Photos from the image-classification dataset "data" in the GitHub repository OmarPelcastre/IA.FINAL. Its 6 classes are: alfil, caballo, dama, peon, rey, torre.

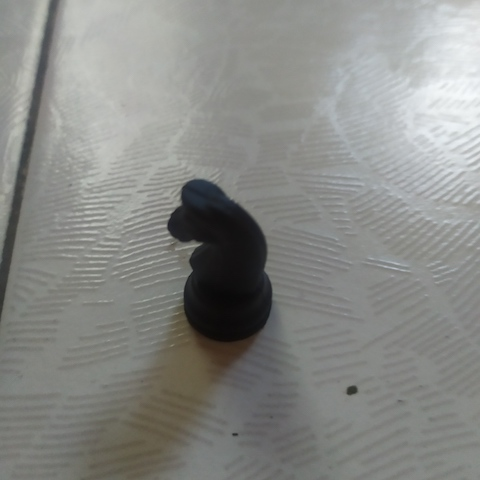
Label: caballo

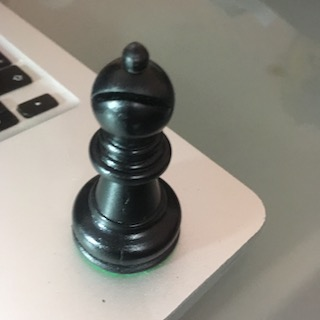
Label: alfil

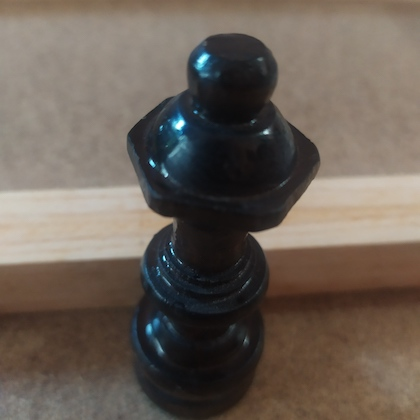
Label: dama

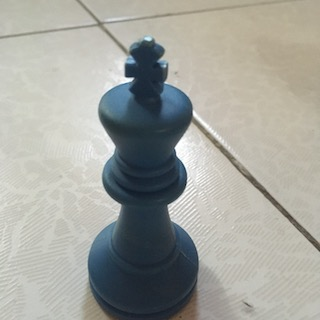
Label: rey

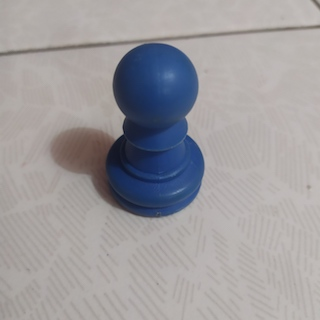
Label: peon

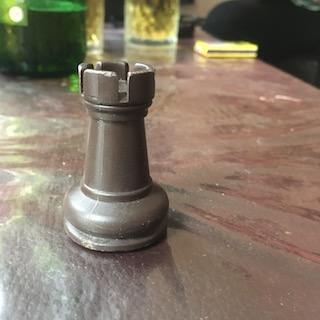
Label: torre
